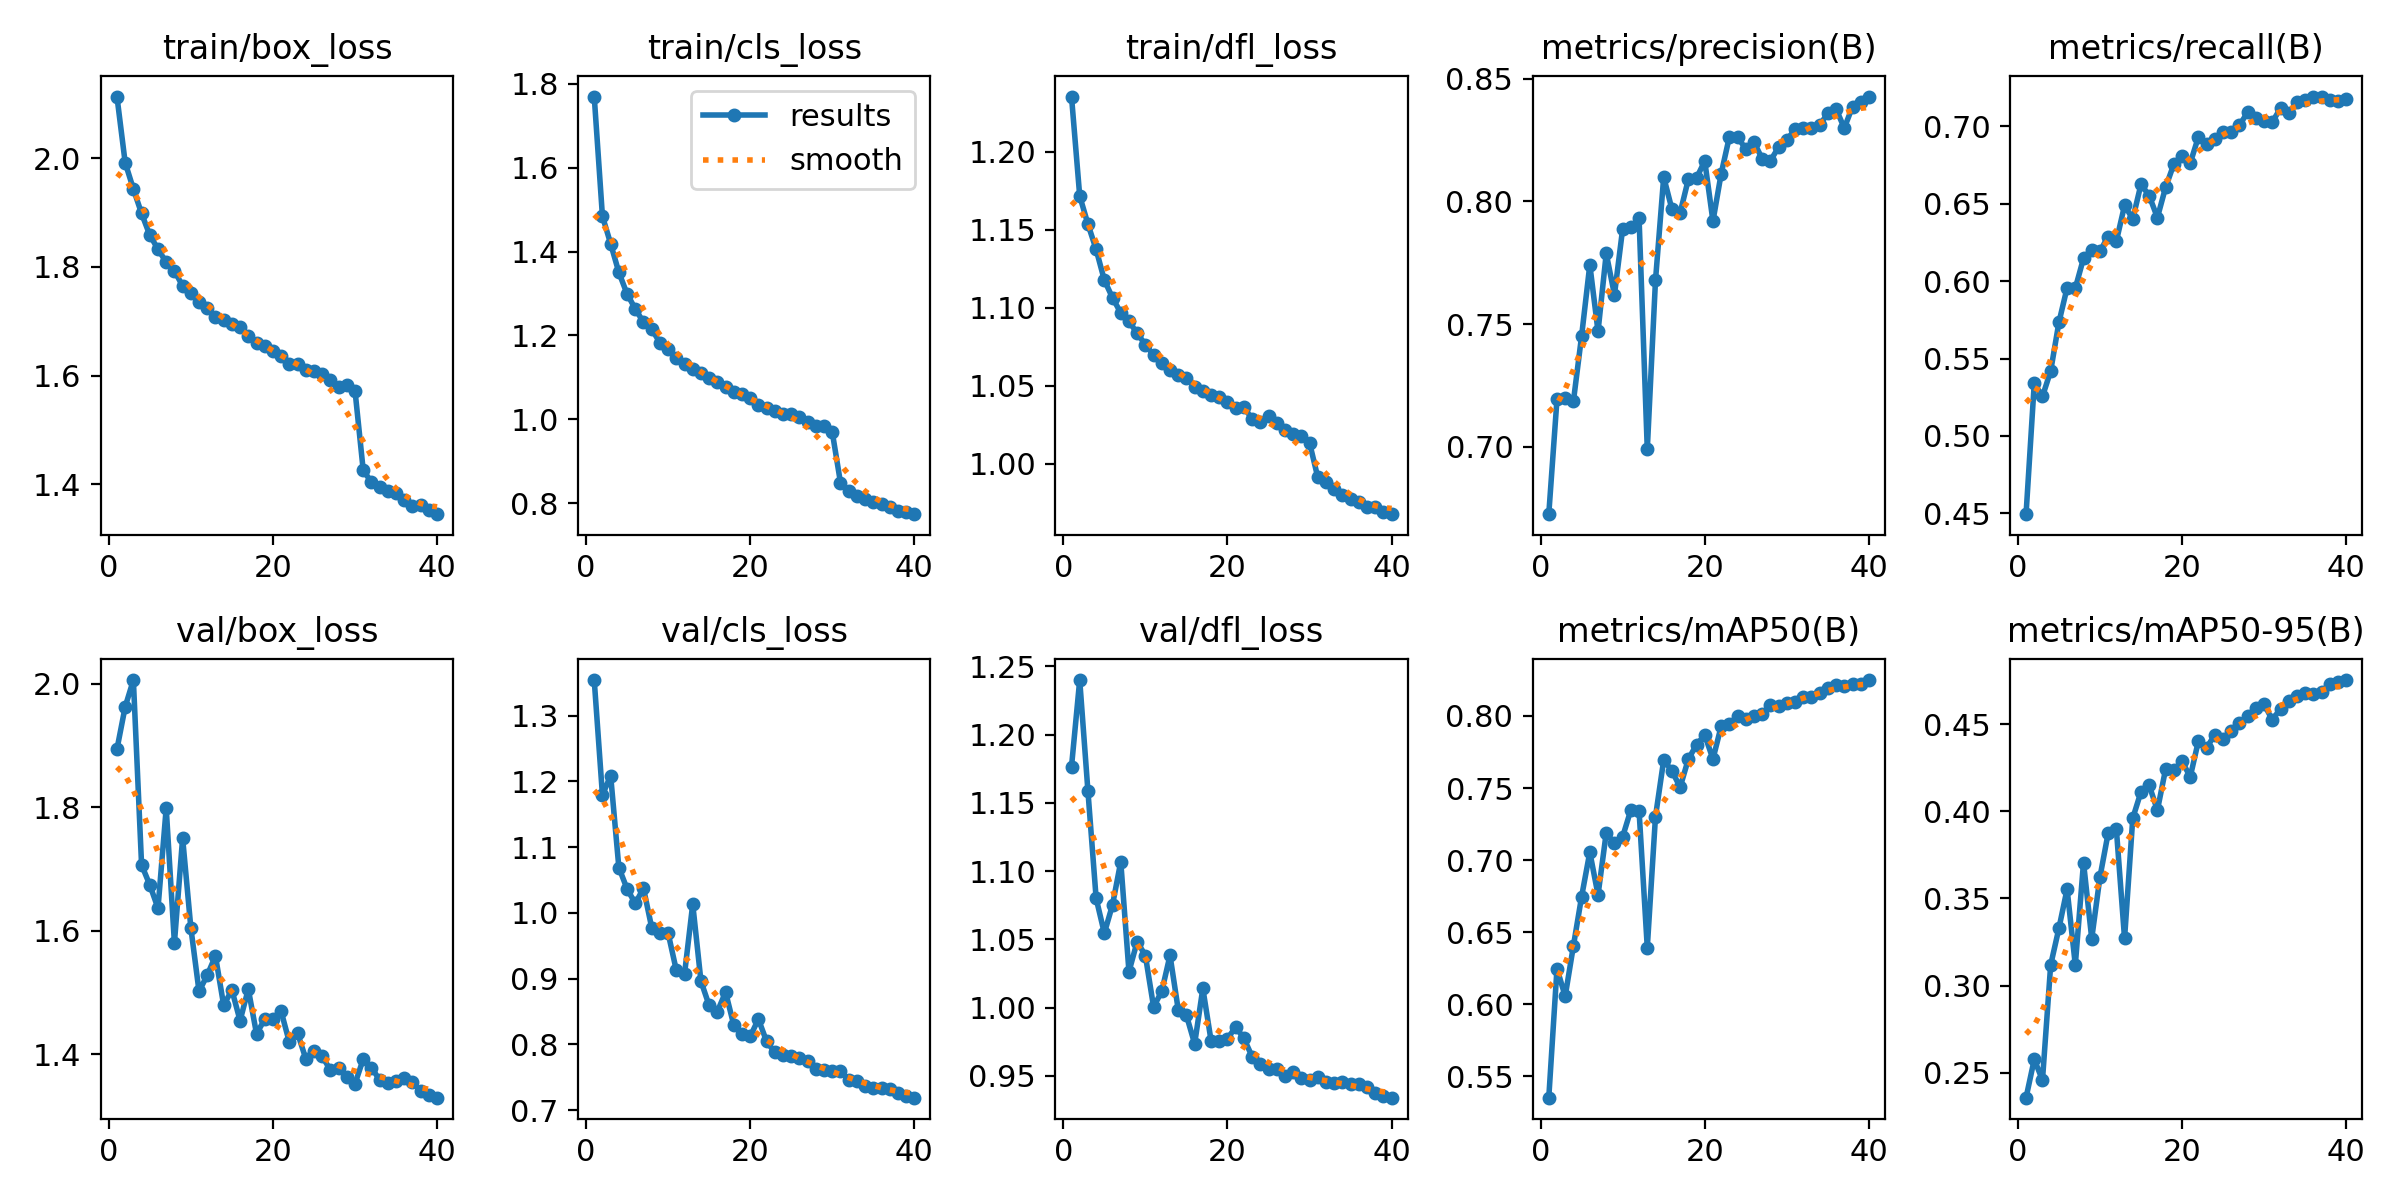

Source data for this figure (header and first rows):
epoch, time, train/box_loss, train/cls_loss, train/dfl_loss, metrics/precision(B), metrics/recall(B), metrics/mAP50(B), metrics/mAP50-95(B), val/box_loss, val/cls_loss, val/dfl_loss, lr/pg0, lr/pg1, lr/pg2
1, 374.6, 2.113, 1.77, 1.235, 0.6726, 0.4495, 0.5352, 0.2356, 1.894, 1.354, 1.176, 0.0003329, 0.0003329, 0.06704
2, 742.5, 1.992, 1.484, 1.172, 0.7193, 0.534, 0.6248, 0.2576, 1.962, 1.179, 1.24, 0.0006498, 0.0006498, 0.03402
3, 1099, 1.943, 1.419, 1.154, 0.72, 0.5255, 0.6056, 0.2457, 2.006, 1.209, 1.159, 0.0009501, 0.0009501, 0.000991
4, 1441, 1.898, 1.35, 1.137, 0.7186, 0.542, 0.6405, 0.3119, 1.707, 1.069, 1.08, 0.0009258, 0.0009258, 0.0009258
5, 1791, 1.858, 1.299, 1.118, 0.7452, 0.5733, 0.6747, 0.3328, 1.674, 1.036, 1.055, 0.000901, 0.000901, 0.000901
6, 2135, 1.833, 1.263, 1.106, 0.7742, 0.5957, 0.7055, 0.3554, 1.636, 1.014, 1.075, 0.0008762, 0.0008762, 0.0008762
7, 2474, 1.809, 1.231, 1.097, 0.747, 0.5954, 0.6758, 0.3119, 1.798, 1.037, 1.107, 0.0008515, 0.0008515, 0.0008515
8, 2813, 1.793, 1.215, 1.091, 0.7788, 0.6147, 0.719, 0.3706, 1.58, 0.9776, 1.026, 0.0008268, 0.0008268, 0.0008268
9, 3148, 1.765, 1.183, 1.084, 0.762, 0.6203, 0.7115, 0.3269, 1.75, 0.9696, 1.048, 0.000802, 0.000802, 0.000802
10, 3493, 1.752, 1.168, 1.076, 0.7888, 0.6192, 0.7162, 0.3622, 1.605, 0.9693, 1.038, 0.0007772, 0.0007772, 0.0007772
11, 3839, 1.736, 1.146, 1.069, 0.7894, 0.6288, 0.7349, 0.3875, 1.502, 0.9126, 1, 0.0007525, 0.0007525, 0.0007525
12, 4188, 1.724, 1.131, 1.065, 0.7931, 0.6258, 0.734, 0.3899, 1.528, 0.9068, 1.012, 0.0007277, 0.0007277, 0.0007277
13, 4536, 1.708, 1.119, 1.06, 0.699, 0.6488, 0.6393, 0.327, 1.559, 1.013, 1.038, 0.000703, 0.000703, 0.000703
14, 4883, 1.703, 1.109, 1.057, 0.7678, 0.6401, 0.7302, 0.3961, 1.479, 0.8962, 0.9986, 0.0006783, 0.0006783, 0.0006783
15, 5234, 1.695, 1.099, 1.055, 0.8099, 0.6625, 0.7694, 0.4112, 1.504, 0.8592, 0.9944, 0.0006535, 0.0006535, 0.0006535
16, 5584, 1.69, 1.09, 1.049, 0.7968, 0.6552, 0.7619, 0.4149, 1.454, 0.8499, 0.9735, 0.0006287, 0.0006287, 0.0006287
17, 5929, 1.672, 1.078, 1.046, 0.7953, 0.641, 0.7505, 0.4006, 1.505, 0.8795, 1.014, 0.000604, 0.000604, 0.000604
18, 6264, 1.66, 1.066, 1.044, 0.809, 0.6605, 0.77, 0.4242, 1.433, 0.8293, 0.9758, 0.0005793, 0.0005793, 0.0005793
19, 6602, 1.655, 1.059, 1.043, 0.8095, 0.6755, 0.78, 0.4237, 1.456, 0.8164, 0.9752, 0.0005545, 0.0005545, 0.0005545
20, 6942, 1.645, 1.05, 1.039, 0.8165, 0.6809, 0.7868, 0.4287, 1.457, 0.8121, 0.9772, 0.0005297, 0.0005297, 0.0005297
21, 7280, 1.636, 1.035, 1.036, 0.7919, 0.6761, 0.7701, 0.4198, 1.469, 0.8384, 0.9858, 0.000505, 0.000505, 0.000505
22, 7618, 1.621, 1.027, 1.036, 0.8113, 0.6932, 0.7928, 0.4404, 1.419, 0.8045, 0.9776, 0.0004802, 0.0004802, 0.0004802
23, 7953, 1.621, 1.02, 1.029, 0.8263, 0.6884, 0.7943, 0.4365, 1.434, 0.7878, 0.9641, 0.0004555, 0.0004555, 0.0004555
24, 8295, 1.611, 1.013, 1.026, 0.8264, 0.6919, 0.8003, 0.444, 1.393, 0.7839, 0.9584, 0.0004307, 0.0004307, 0.0004307
25, 8636, 1.609, 1.013, 1.03, 0.8212, 0.6961, 0.7979, 0.4417, 1.406, 0.7821, 0.9551, 0.000406, 0.000406, 0.000406
26, 8976, 1.603, 1.006, 1.026, 0.8241, 0.6961, 0.8003, 0.4459, 1.397, 0.7788, 0.9547, 0.0003813, 0.0003813, 0.0003813
27, 9312, 1.592, 0.9933, 1.021, 0.8173, 0.7006, 0.8012, 0.4508, 1.374, 0.7751, 0.9499, 0.0003565, 0.0003565, 0.0003565
28, 9650, 1.58, 0.9849, 1.019, 0.8166, 0.7092, 0.8072, 0.4546, 1.377, 0.763, 0.9525, 0.0003318, 0.0003318, 0.0003318
29, 9996, 1.582, 0.9834, 1.018, 0.8221, 0.7052, 0.807, 0.4592, 1.362, 0.7612, 0.9485, 0.000307, 0.000307, 0.000307
30, 10337, 1.573, 0.9692, 1.013, 0.8251, 0.7034, 0.8087, 0.4614, 1.352, 0.76, 0.9469, 0.0002823, 0.0002823, 0.0002823
31, 10638, 1.426, 0.8487, 0.9912, 0.8293, 0.7028, 0.8095, 0.4525, 1.392, 0.7595, 0.9492, 0.0002575, 0.0002575, 0.0002575
32, 10935, 1.404, 0.8288, 0.9882, 0.8298, 0.7115, 0.8132, 0.459, 1.378, 0.7459, 0.9451, 0.0002327, 0.0002327, 0.0002327
33, 11236, 1.395, 0.8169, 0.9838, 0.83, 0.7083, 0.8129, 0.4633, 1.358, 0.744, 0.9448, 0.000208, 0.000208, 0.000208
34, 11535, 1.388, 0.8093, 0.9799, 0.8311, 0.7155, 0.8156, 0.4664, 1.354, 0.7373, 0.9452, 0.0001833, 0.0001833, 0.0001833
35, 11838, 1.385, 0.8016, 0.9772, 0.8359, 0.7172, 0.8195, 0.4681, 1.356, 0.7334, 0.9443, 0.0001585, 0.0001585, 0.0001585
36, 12133, 1.372, 0.7971, 0.9752, 0.8376, 0.7186, 0.8217, 0.4674, 1.361, 0.7341, 0.9437, 0.0001337, 0.0001337, 0.0001337
37, 12424, 1.361, 0.7905, 0.972, 0.8298, 0.7192, 0.8205, 0.4685, 1.355, 0.7325, 0.942, 0.000109, 0.000109, 0.000109
38, 12712, 1.362, 0.7822, 0.9719, 0.8386, 0.7166, 0.8221, 0.4729, 1.341, 0.7268, 0.9372, 8.425e-05, 8.425e-05, 8.425e-05
39, 13002, 1.353, 0.778, 0.9692, 0.8406, 0.7165, 0.8218, 0.4743, 1.334, 0.7213, 0.9352, 5.95e-05, 5.95e-05, 5.95e-05
40, 13295, 1.345, 0.7736, 0.9676, 0.8427, 0.7177, 0.8249, 0.4753, 1.329, 0.719, 0.934, 3.475e-05, 3.475e-05, 3.475e-05
